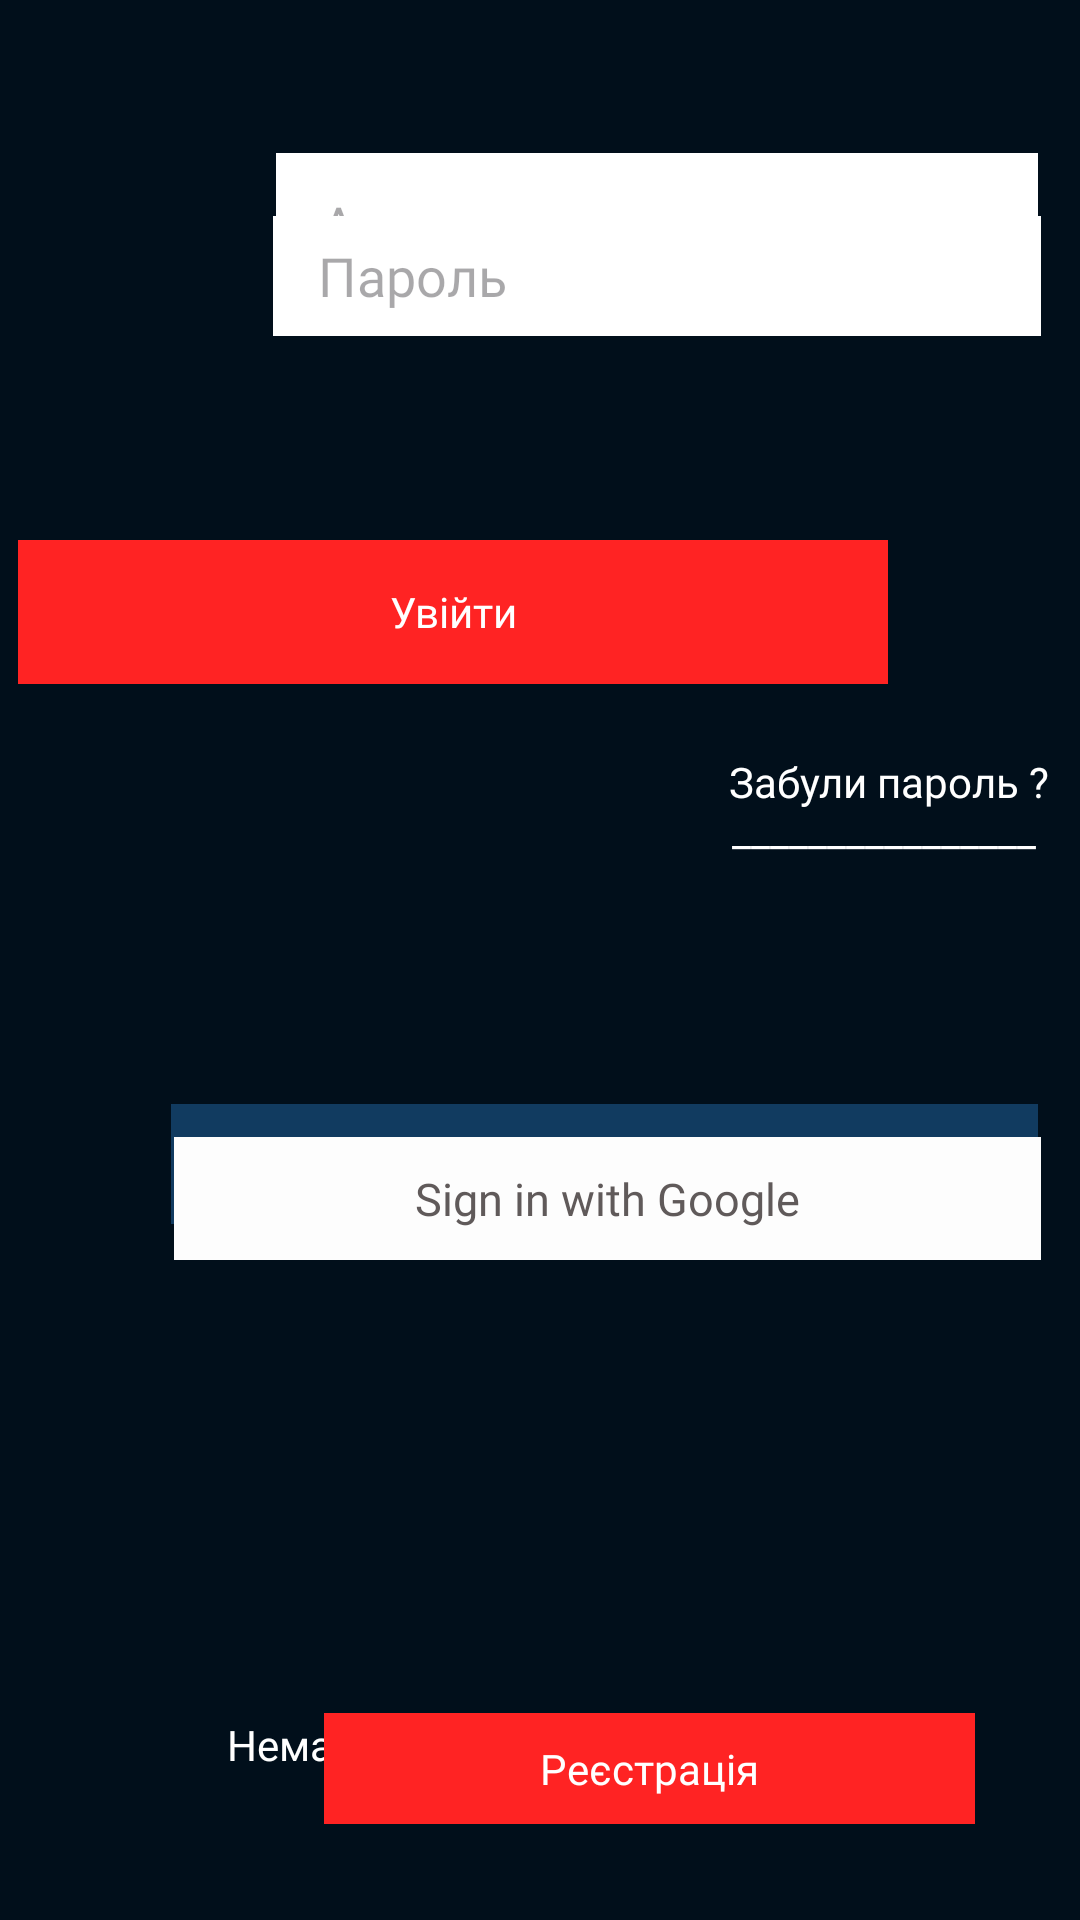

Write the Android layout XML for this screen, with the resource values it uses.
<!-- AndroidManifest.xml: application theme Theme.DeathApp -->
<!-- res/layout/activity_main.xml -->
<?xml version="1.0" encoding="utf-8"?>
<RelativeLayout xmlns:android="http://schemas.android.com/apk/res/android"
    xmlns:app="http://schemas.android.com/apk/res-auto"
    xmlns:tools="http://schemas.android.com/tools"
    android:layout_width="match_parent"
    android:layout_height="match_parent"
    android:background="@color/background"
    tools:context=".MainActivity">


    <TextView
        android:id="@+id/textView2"
        android:layout_width="289dp"
        android:layout_height="40dp"
        android:layout_alignParentStart="true"
        android:layout_alignParentTop="true"
        android:layout_centerHorizontal="true"
        android:layout_marginStart="57dp"
        android:layout_marginTop="368dp"
        android:background="#113B60"
        android:fontFamily="@font/montserrat_medium"
        android:gravity="center"
        android:text="Sign in with Facebook"
        android:textAlignment="center"
        android:textColor="@color/white"
        android:textFontWeight="500"
        app:layout_constraintEnd_toEndOf="parent"
        app:layout_constraintHorizontal_bias="0.495"
        app:layout_constraintStart_toStartOf="parent"
        tools:ignore="MissingConstraints"
        tools:layout_editor_absoluteY="404dp" />

    <EditText
        android:id="@+id/editText3"
        android:layout_width="254dp"
        android:layout_height="48dp"
        android:layout_alignParentStart="true"
        android:layout_alignParentTop="true"
        android:layout_marginStart="92dp"
        android:layout_marginTop="51dp"
        android:background="@color/white"
        android:ems="10"
        android:fontFamily="@font/montserrat_medium"
        android:hint="Адреса эл. пошти"
        android:paddingLeft="15dp"
        android:inputType="textEmailAddress"
        android:textColor="@color/gray"
        app:layout_constraintEnd_toEndOf="parent"
        app:layout_constraintHorizontal_bias="0.636"
        app:layout_constraintStart_toStartOf="parent"
        tools:ignore="MissingConstraints"
        tools:layout_editor_absoluteY="49dp" />

    <EditText
        android:id="@+id/editText4"
        android:layout_width="256dp"
        android:layout_height="40dp"
        android:layout_alignParentStart="true"
        android:layout_alignParentBottom="true"
        android:layout_marginStart="91dp"
        android:layout_marginBottom="528dp"
        android:background="@color/white"
        android:ems="10"
        android:fontFamily="@font/montserrat_medium"
        android:hint="Пароль"
        android:paddingLeft="15dp"
        android:paddingRight="15dp"
        android:inputType="textEmailAddress"
        android:textColor="@color/gray"
        app:layout_constraintEnd_toEndOf="parent"
        app:layout_constraintHorizontal_bias="0.645"
        app:layout_constraintStart_toStartOf="parent"
        tools:ignore="MissingConstraints,TouchTargetSizeCheck"
        tools:layout_editor_absoluteY="131dp" />

    <ImageView
        android:id="@+id/imageView5"
        android:layout_width="wrap_content"
        android:layout_height="40dp"
        android:layout_alignParentStart="true"
        android:layout_alignParentTop="true"
        android:layout_marginStart="49dp"
        android:layout_marginTop="56dp"
        android:paddingRight="15dp"
        app:srcCompat="@drawable/post"
        tools:ignore="MissingConstraints"
        tools:layout_editor_absoluteX="61dp"
        tools:layout_editor_absoluteY="61dp" />

    <ImageView
        android:id="@+id/imageView6"
        android:layout_width="31dp"
        android:layout_height="26dp"
        android:layout_alignParentStart="true"
        android:layout_alignParentTop="true"
        android:layout_marginStart="46dp"
        android:layout_marginTop="124dp"
        app:srcCompat="@drawable/password"
        tools:ignore="MissingConstraints"
        tools:layout_editor_absoluteX="60dp"
        tools:layout_editor_absoluteY="138dp" />

    <TextView
        android:id="@+id/textView7"
        android:layout_width="290dp"
        android:layout_height="48dp"
        android:layout_alignParentTop="true"
        android:layout_alignParentEnd="true"
        android:layout_centerHorizontal="true"
        android:layout_marginTop="180dp"
        android:layout_marginEnd="64dp"
        android:background="#FF2323"
        android:fontFamily="@font/montserrat_medium"
        android:gravity="center"
        android:text="Увійти"
        android:shadowRadius="@integer/material_motion_duration_long_2"
        android:textAlignment="center"
        android:textColor="@color/white"
        android:textFontWeight="500"
        app:layout_constraintBottom_toBottomOf="parent"
        app:layout_constraintEnd_toEndOf="parent"
        app:layout_constraintHorizontal_bias="0.528"
        app:layout_constraintStart_toStartOf="parent"
        app:layout_constraintTop_toTopOf="parent"
        app:layout_constraintVertical_bias="0.448"
        tools:ignore="MissingConstraints,TextContrastCheck" />

    <TextView
        android:id="@+id/textView8"
        android:layout_width="wrap_content"
        android:layout_height="wrap_content"
        android:layout_alignParentStart="true"
        android:layout_alignParentTop="true"
        android:layout_centerHorizontal="true"
        android:layout_marginStart="243dp"
        android:layout_marginTop="251dp"
        android:fontFamily="@font/montserrat_medium"
        android:text="Забули пароль ?"
        android:textColor="@color/white"
        app:layout_constraintBottom_toBottomOf="parent"
        app:layout_constraintTop_toTopOf="parent"
        app:layout_constraintVertical_bias="0.314"
        tools:ignore="MissingConstraints"
        tools:layout_editor_absoluteX="249dp" />

    <TextView
        android:id="@+id/textView9"
        android:layout_width="106dp"
        android:layout_height="24dp"
        android:layout_alignParentStart="true"
        android:layout_alignParentTop="true"
        android:layout_centerVertical="true"
        android:layout_marginStart="244dp"
        android:layout_marginTop="267dp"
        android:text="_____________________"
        android:textColor="@color/white"
        tools:ignore="MissingConstraints"
        tools:layout_editor_absoluteX="250dp"
        tools:layout_editor_absoluteY="237dp" />

    <TextView
        android:id="@+id/textView10"
        android:layout_width="215dp"
        android:layout_height="33dp"
        android:layout_alignParentTop="true"
        android:layout_alignParentEnd="true"
        android:layout_centerHorizontal="true"
        android:layout_marginTop="565dp"
        android:layout_marginEnd="90dp"
        android:fontFamily="@font/montserrat_medium"
        android:gravity="center"
        android:text="Немає облікового запису?"
        android:textAlignment="center"
        android:textColor="@color/white"
        app:layout_constraintEnd_toEndOf="parent"
        app:layout_constraintHorizontal_bias="0.496"
        app:layout_constraintStart_toStartOf="parent"
        tools:ignore="MissingConstraints"
        tools:layout_editor_absoluteY="578dp" />

    <TextView
        android:id="@+id/reg"
        android:layout_width="217dp"
        android:layout_height="37dp"
        android:layout_alignParentStart="true"
        android:layout_alignParentBottom="true"
        android:layout_centerHorizontal="true"
        android:layout_marginStart="108dp"
        android:layout_marginBottom="32dp"
        android:background="#FF2323"
        android:fontFamily="@font/deathnote"
        android:gravity="center"
        android:text="Реєстрація"
        android:textColor="@color/white" />

    <TextView
        android:id="@+id/textView6"
        android:layout_width="289dp"
        android:background="#FDFDFD"
        android:gravity="center"
        android:fontFamily="@font/montserrat_medium"
        android:textSize="15dp"
        android:textColor="#605A5A"
        android:layout_height="41dp"
        android:layout_alignParentStart="true"
        android:layout_alignParentBottom="true"
        android:layout_centerHorizontal="true"
        android:layout_marginStart="58dp"
        android:layout_marginBottom="220dp"
        android:text="Sign in with Google" />

</RelativeLayout>
<!-- resources referenced by this layout -->
<resources>
  <color name="background">#010F1B</color>
  <color name="gray">#716A6A</color>
  <color name="white">#FFFFFFFF</color>
  <style name="Theme.DeathApp" parent="Base.Theme.DeathApp" />
  <style name="Base.Theme.DeathApp" parent="Theme.Material3.DayNight.NoActionBar">
          
          
          <item name="android:windowFullscreen">true</item>
      </style>
</resources>
